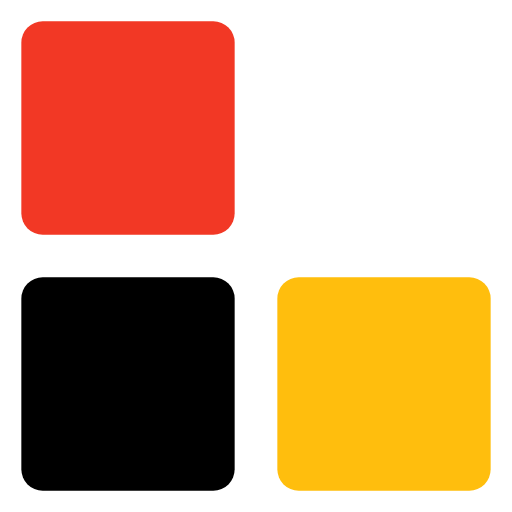
t = 0.00 s
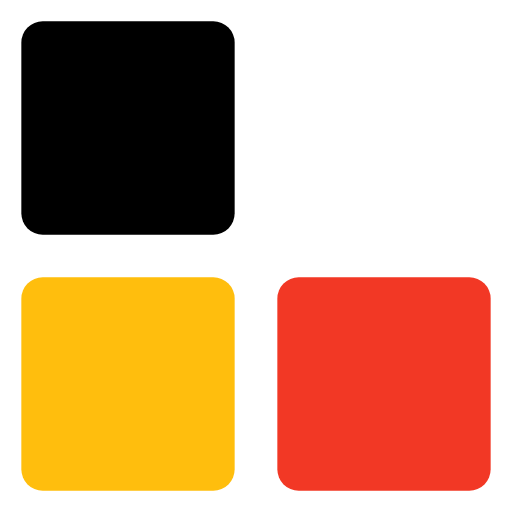
t = 0.80 s
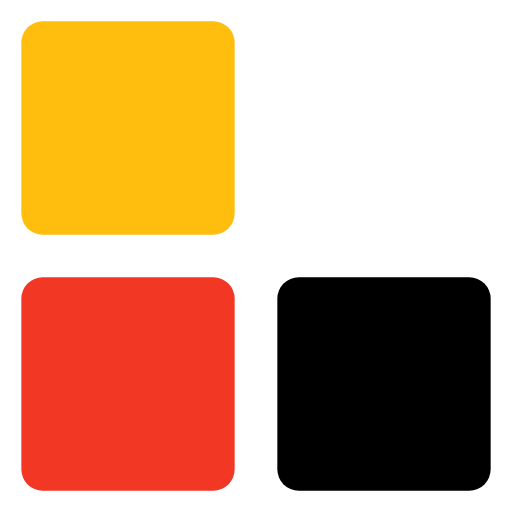
t = 1.60 s
t = 2.40 s: frame unchanged from t = 0.00 s, image omitted
t = 3.20 s: frame unchanged from t = 0.80 s, image omitted
t = 4.00 s: frame unchanged from t = 1.60 s, image omitted

The animated SVG that drew these frames (rendered in a browser with its animation timeline set to each time). Animation: 1 CSS @keyframes rule; one cycle of 4.80 s, repeats indefinitely.

<svg width="24" height="24" viewBox="0 0 24 24" xmlns="http://www.w3.org/2000/svg">
    <style>
        .spinner_block {
          animation: motion 2.4s linear infinite;
          animation-delay: -2.4s;
        }

        .block2{
          animation-delay: -1.6s;
          fill: #000000;
        }

        .block3{
          animation-delay: -.8s;
          fill: #ffbe0d;
        }

        @keyframes motion {
          8.33% {x:13px;y:1px}
          25% {x:13px;y:1px}
          33.3% {x:13px;y:13px}
          50% {x:13px;y:13px}
          58.33% {x:1px;y:13px}
          75% {x:1px;y:13px}
          83.33% {x:1px;y:1px}
        }
    </style>

    <rect class="spinner_block" fill="#f23825" x="1" y="1" rx="1" width="10" height="10"/>
    <rect class="spinner_block block2" x="1" y="1" rx="1" width="10" height="10"/>
    <rect class="spinner_block block3" x="1" y="1" rx="1" width="10" height="10"/>
</svg>